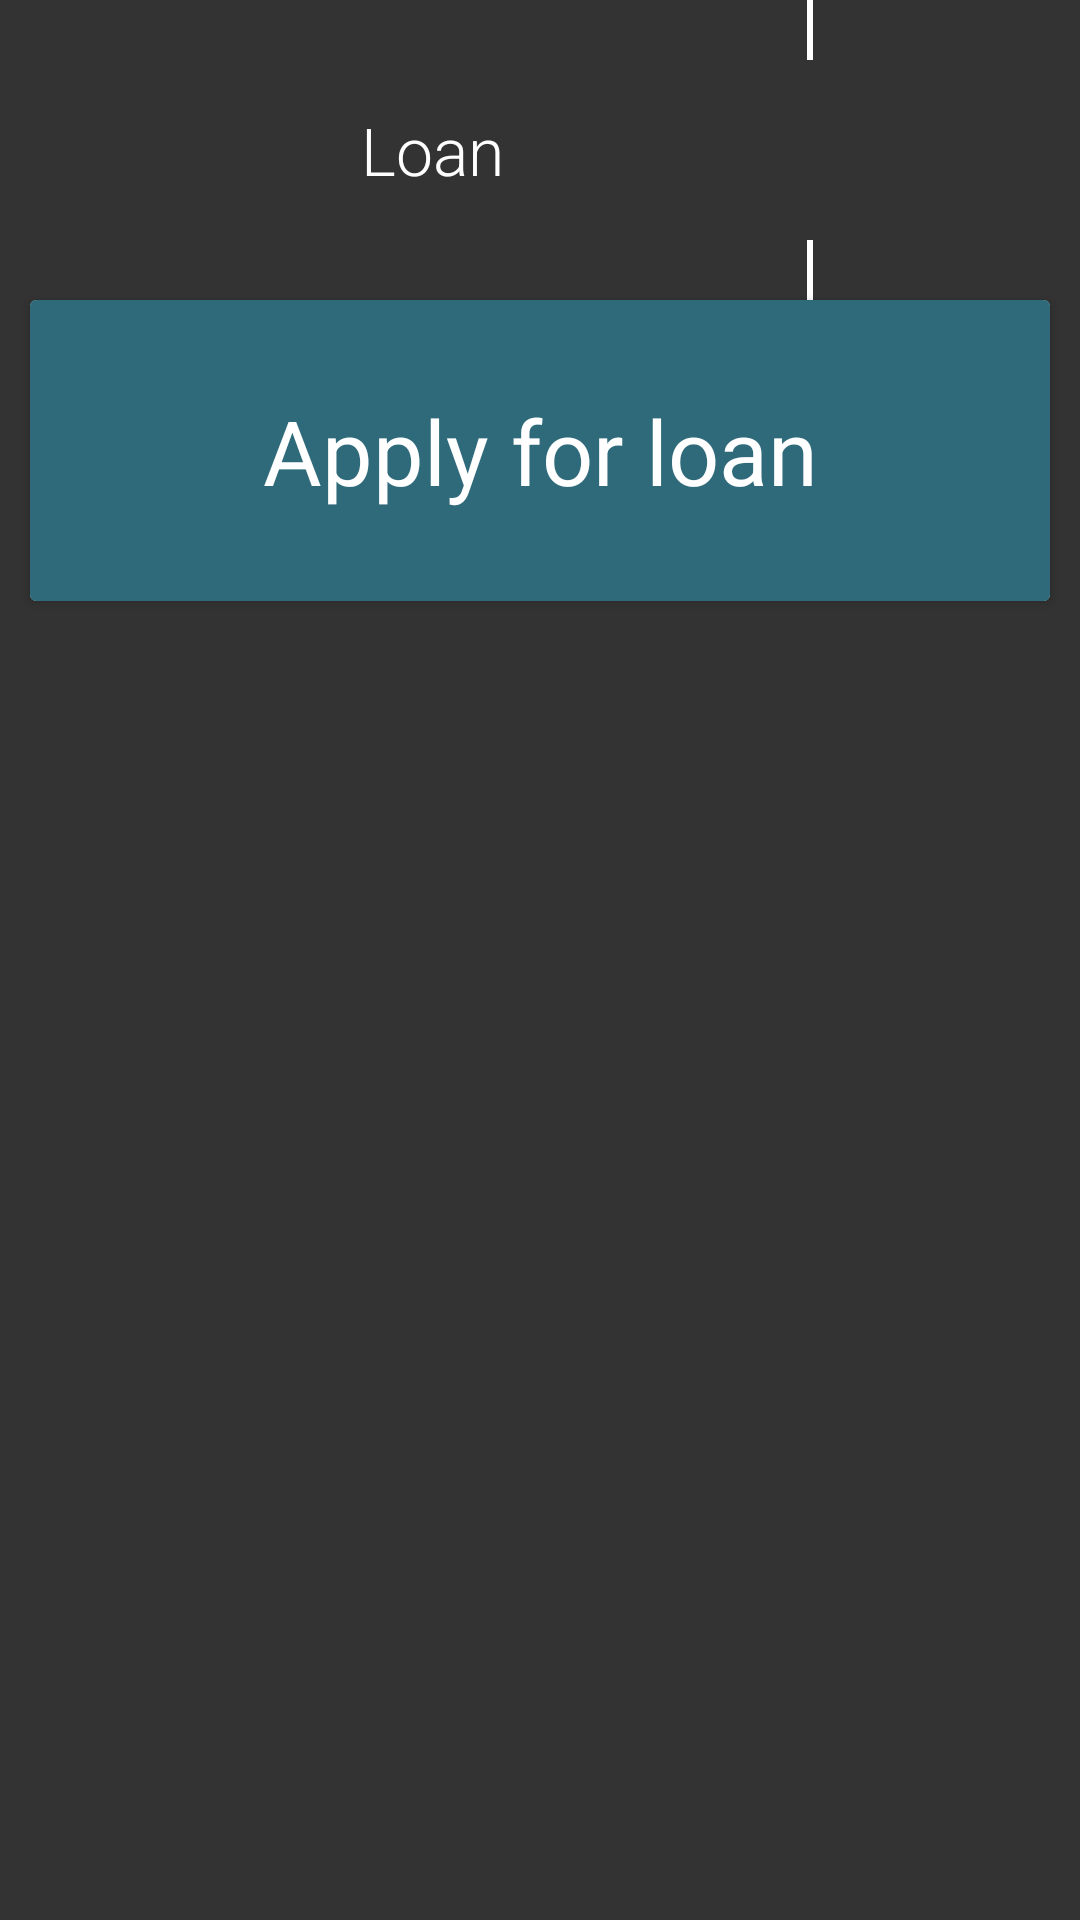

Write the Android layout XML for this screen, with the resource values it uses.
<!-- AndroidManifest.xml: application theme AppTheme -->
<!-- res/layout/activity_bike_loan_bikeloanapply.xml -->
<?xml version="1.0" encoding="utf-8"?>
<LinearLayout xmlns:android="http://schemas.android.com/apk/res/android"
    android:orientation="vertical"
    android:background="@color/grey1"
    android:layout_width="match_parent" android:layout_height="wrap_content">

    <LinearLayout
        android:layout_width="fill_parent"
        android:orientation="horizontal"
        android:layout_height="100dp">

        <TextView
            android:layout_width="0dp"
            android:layout_height="fill_parent"
            android:layout_weight="1"
            />

        <TextView
            android:layout_width="0dp"
            android:layout_height="fill_parent"
            android:layout_weight="2"
            android:textColor="#fff"
            android:text="Loan"
            android:fontFamily="sans-serif-light"
            android:gravity="center"
            android:textSize="22sp"
            />

        <LinearLayout
            android:layout_width="0dp"
            android:layout_height="fill_parent"
            android:layout_weight="1.5"
            android:orientation="vertical"
            >

            <View
                android:layout_width="2dp"
                android:layout_gravity="center"
                android:layout_height="20dp"
                android:background="#fff" />

            <FrameLayout
                android:layout_width="60dp"
                android:layout_height="60dp"
                android:layout_gravity="center"
                android:background="@drawable/circle1"
                >

                <ImageView
                    android:layout_width="fill_parent"
                    android:layout_height="fill_parent"
                    android:src="@mipmap/loanicon1"
                    android:padding="10dp"
                    />

            </FrameLayout>

            <View
                android:layout_width="2dp"
                android:layout_gravity="center"
                android:layout_height="20dp"
                android:background="#fff" />

        </LinearLayout>



        <TextView
            android:layout_width="0dp"
            android:layout_height="fill_parent"
            android:layout_weight="0.5"
            />

    </LinearLayout>

    <android.support.v7.widget.CardView
        android:layout_width="match_parent"
        android:layout_height="wrap_content"
        android:background="#fff"
        android:layout_marginLeft="10dp"
        android:layout_marginRight="10dp"

        >

        <TextView
            android:layout_width="fill_parent"
            android:layout_height="fill_parent"
            android:background="@color/teal2"
            android:textColor="#fff"
            android:text="Apply for loan"
            android:id="@+id/activity_bike_loan_bikeloanapply_applyforloan"
            android:fontFamily="sans-serif-bold"
            android:gravity="center"
            android:padding="30dp"
            android:textSize="30sp"
            />

    </android.support.v7.widget.CardView>

    <ImageView
        android:layout_width="wrap_content"
        android:layout_height="wrap_content"
        android:id="@+id/imageView"
        android:layout_gravity="right" />

    <TextView
        android:layout_width="fill_parent"
        android:layout_height="20dp"
        />

</LinearLayout>
<!-- resources referenced by this layout -->
<resources>
  <color name="grey1">#ff333333</color>
  <color name="teal2">#ff2f6a7b</color>
  <!-- mipmap loanicon1: png bitmap (mipmap-hdpi, 4027 bytes) -->
  <style name="AppTheme" parent="Theme.AppCompat.Light.DarkActionBar">
  
          <item name="colorAccent">#fff</item>
          <item name="colorPrimary">@color/bluelight</item>
          <item name="colorPrimaryDark">@color/bluelightdark</item>
  
  
      </style>
  <color name="bluelight">#2196F3</color>
  <color name="bluelightdark">#1E88E5</color>
</resources>
